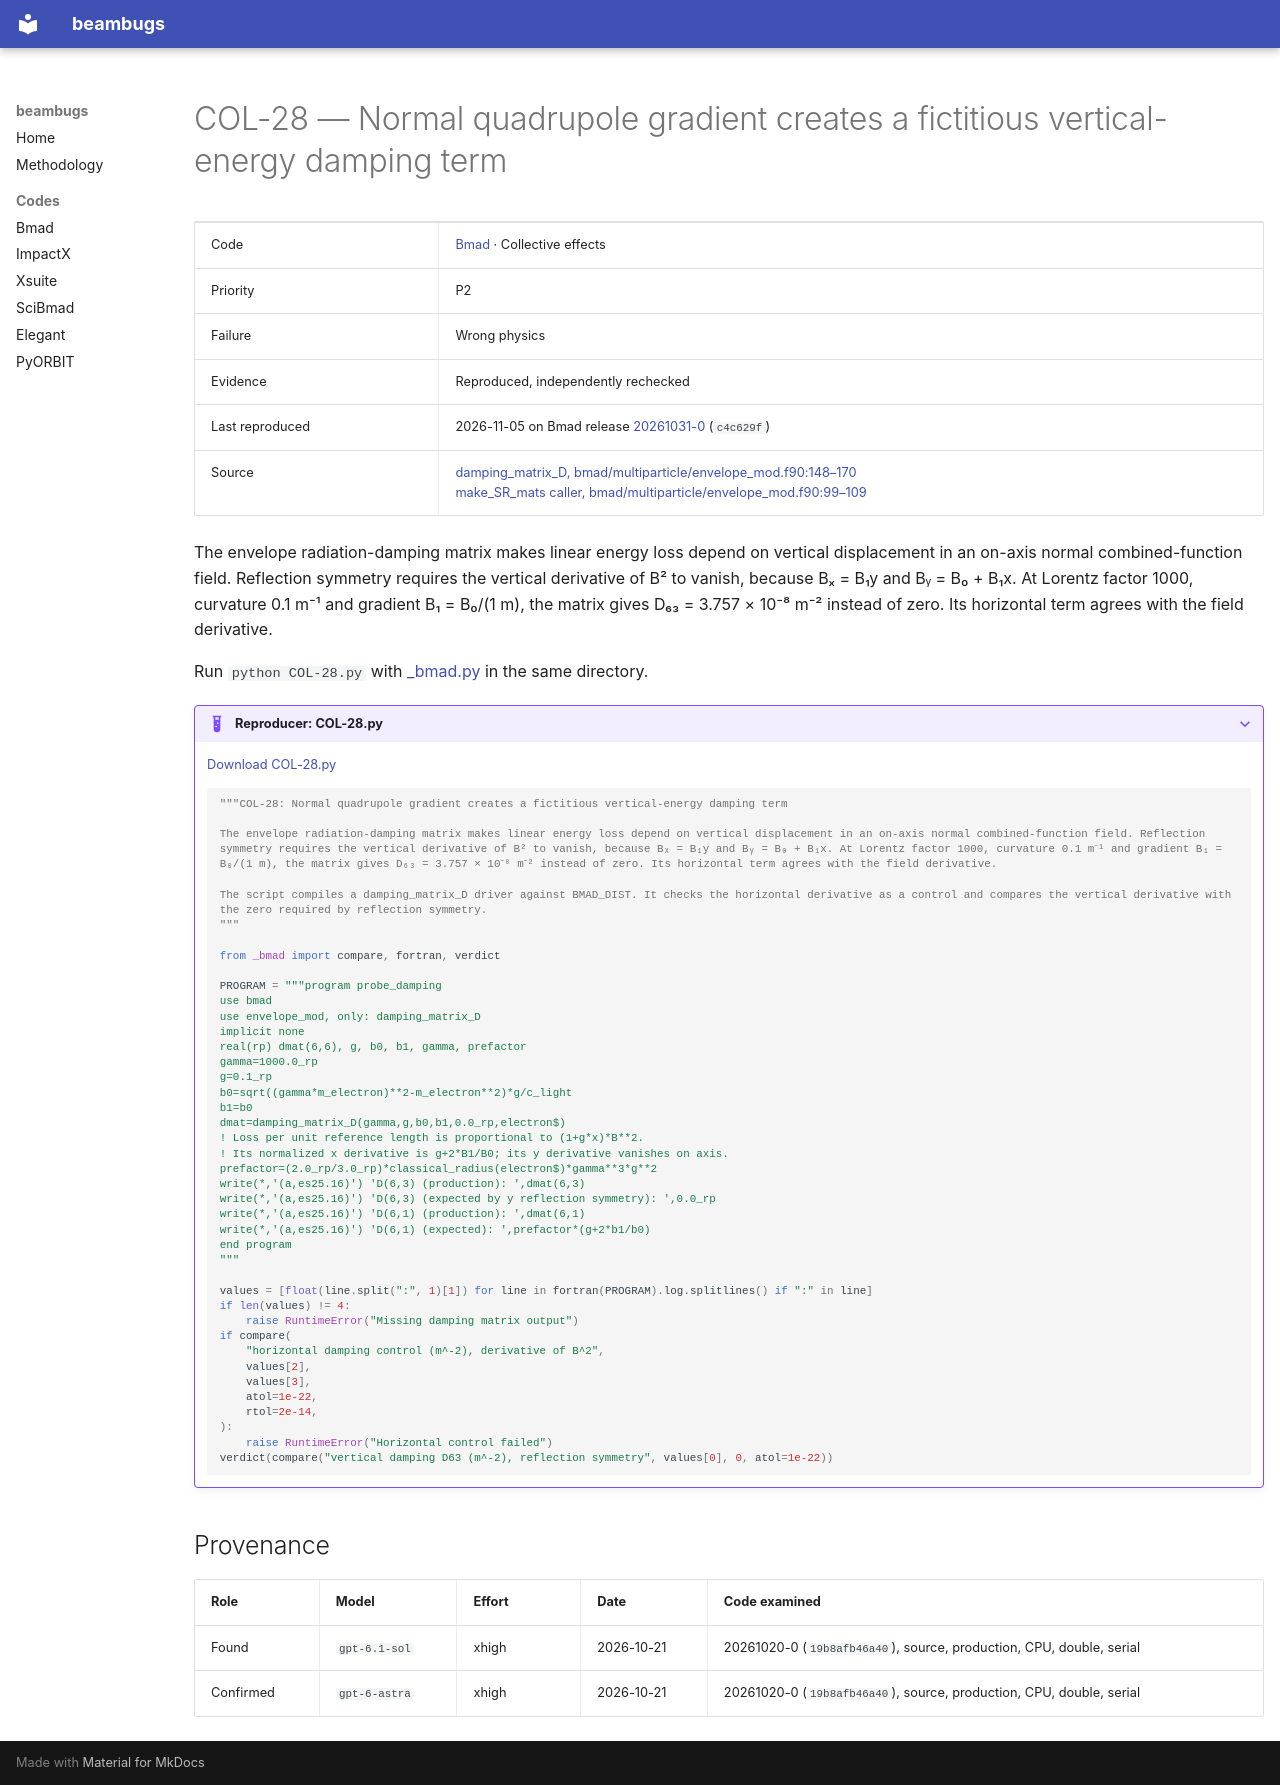

repository: nikitakuklev/beambugs · page: bmad/COL-28/index.html · generator: mkdocs

---
title: "COL-28: Normal quadrupole gradient creates a fictitious vertical-energy damping term"
hide:
  - toc
---

# COL-28 — Normal quadrupole gradient creates a fictitious vertical-energy damping term

| | |
|---|---|
| Code | [Bmad](../index.md) · Collective effects |
| Priority | P2 |
| Failure | Wrong physics |
| Evidence | Reproduced, independently rechecked |
| Last reproduced | 2026-11-05 on Bmad release [20261031-0](https://github.com/bmad-sim/bmad-ecosystem/tree/20261031-0) (`c4c629f`) |
| Source | [damping_matrix_D, bmad/multiparticle/envelope_mod.f90:148–170](https://github.com/bmad-sim/bmad-ecosystem/blob/c4c629fc9071d3a56cb1ba5bc714baba65e9c5d3/bmad/multiparticle/envelope_mod.f90#L148-L170)<br>[make_SR_mats caller, bmad/multiparticle/envelope_mod.f90:99–109](https://github.com/bmad-sim/bmad-ecosystem/blob/c4c629fc9071d3a56cb1ba5bc714baba65e9c5d3/bmad/multiparticle/envelope_mod.f90#L99-L109) |

The envelope radiation-damping matrix makes linear energy loss depend on vertical displacement in an on-axis normal combined-function field. Reflection symmetry requires the vertical derivative of B² to vanish, because Bₓ = B₁y and Bᵧ = B₀ + B₁x. At Lorentz factor 1000, curvature 0.1 m⁻¹ and gradient B₁ = B₀/(1 m), the matrix gives D₆₃ = 3.757 × 10⁻⁸ m⁻² instead of zero. Its horizontal term agrees with the field derivative.

Run `python COL-28.py` with [_bmad.py](../helpers/_bmad.py) in the same directory.

??? example "Reproducer: COL-28.py"

    [Download COL-28.py](COL-28.py)

    ```python
    """COL-28: Normal quadrupole gradient creates a fictitious vertical-energy damping term

    The envelope radiation-damping matrix makes linear energy loss depend on vertical displacement in an on-axis normal combined-function field. Reflection symmetry requires the vertical derivative of B² to vanish, because Bₓ = B₁y and Bᵧ = B₀ + B₁x. At Lorentz factor 1000, curvature 0.1 m⁻¹ and gradient B₁ = B₀/(1 m), the matrix gives D₆₃ = 3.757 × 10⁻⁸ m⁻² instead of zero. Its horizontal term agrees with the field derivative.

    The script compiles a damping_matrix_D driver against BMAD_DIST. It checks the horizontal derivative as a control and compares the vertical derivative with the zero required by reflection symmetry.
    """

    from _bmad import compare, fortran, verdict

    PROGRAM = """program probe_damping
    use bmad
    use envelope_mod, only: damping_matrix_D
    implicit none
    real(rp) dmat(6,6), g, b0, b1, gamma, prefactor
    gamma=1000.0_rp
    g=0.1_rp
    b0=sqrt((gamma*m_electron)**2-m_electron**2)*g/c_light
    b1=b0
    dmat=damping_matrix_D(gamma,g,b0,b1,0.0_rp,electron$)
    ! Loss per unit reference length is proportional to (1+g*x)*B**2.
    ! Its normalized x derivative is g+2*B1/B0; its y derivative vanishes on axis.
    prefactor=(2.0_rp/3.0_rp)*classical_radius(electron$)*gamma**3*g**2
    write(*,'(a,es25.16)') 'D(6,3) (production): ',dmat(6,3)
    write(*,'(a,es25.16)') 'D(6,3) (expected by y reflection symmetry): ',0.0_rp
    write(*,'(a,es25.16)') 'D(6,1) (production): ',dmat(6,1)
    write(*,'(a,es25.16)') 'D(6,1) (expected): ',prefactor*(g+2*b1/b0)
    end program
    """

    values = [float(line.split(":", 1)[1]) for line in fortran(PROGRAM).log.splitlines() if ":" in line]
    if len(values) != 4:
        raise RuntimeError("Missing damping matrix output")
    if compare(
        "horizontal damping control (m^-2), derivative of B^2",
        values[2],
        values[3],
        atol=1e-22,
        rtol=2e-14,
    ):
        raise RuntimeError("Horizontal control failed")
    verdict(compare("vertical damping D63 (m^-2), reflection symmetry", values[0], 0, atol=1e-22))

    ```

## Provenance

| Role | Model | Effort | Date | Code examined |
|---|---|---|---|---|
| Found | <span class="bb-nowrap">`gpt-6.1-sol`</span> | xhigh | <span class="bb-nowrap">2026-10-21</span> | 20261020-0 (`19b8afb46a40`), source, production, CPU, double, serial |
| Confirmed | <span class="bb-nowrap">`gpt-6-astra`</span> | xhigh | <span class="bb-nowrap">2026-10-21</span> | 20261020-0 (`19b8afb46a40`), source, production, CPU, double, serial |
